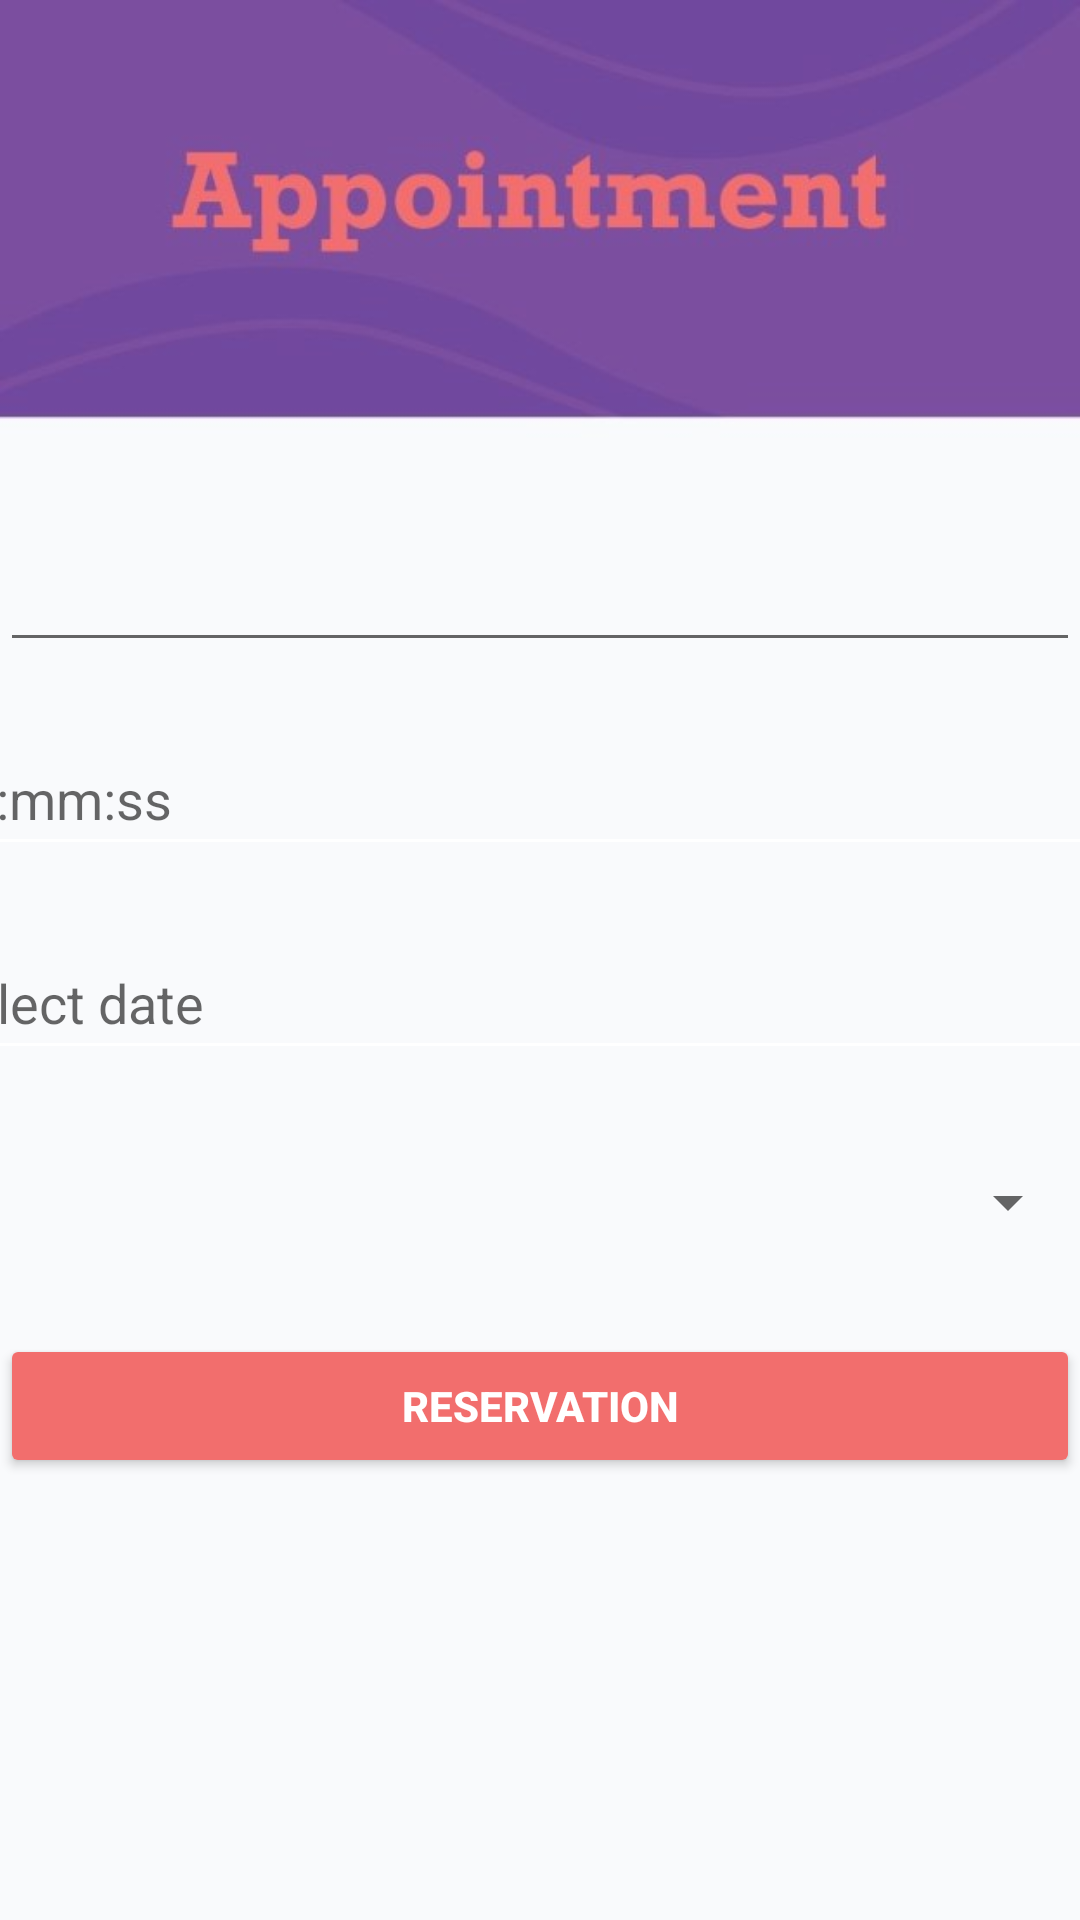

Produce the Android XML layout that renders to this screen, including the resource entries it uses.
<!-- AndroidManifest.xml: application theme AppTheme.NoActionBar -->
<!-- res/layout/activity_reservation.xml -->
<?xml version="1.0" encoding="utf-8"?>
    <LinearLayout
    xmlns:android="http://schemas.android.com/apk/res/android"
    xmlns:tools="http://schemas.android.com/tools"
    android:layout_width="match_parent"
    android:layout_height="match_parent"
    tools:context=".ReservationActivity"
    android:background="@drawable/appointment"
        android:orientation="vertical">
        <com.google.android.material.textfield.TextInputLayout
            android:id="@+id/select"
            android:layout_width="match_parent"
            android:layout_height="wrap_content"
            android:layout_margin="16dp"
            android:hint="select"
            tools:ignore="HardcodedText,MissingConstraints">

        </com.google.android.material.textfield.TextInputLayout>

    <LinearLayout
        android:layout_width="match_parent"
        android:layout_height="match_parent"
        android:gravity="center"
        android:orientation="vertical"
        tools:ignore="UselessParent"
        android:layout_below="@+id/select">


        <AutoCompleteTextView
            android:id="@+id/auto_complete_txt"
            android:layout_width="match_parent"
            android:layout_height="wrap_content"
            android:layout_marginBottom="20dp"
            android:inputType="none"
            tools:ignore="LabelFor,TouchTargetSizeCheck,SpeakableTextPresentCheck">

        </AutoCompleteTextView>

        <EditText
            android:id="@+id/horraire"
            android:layout_width="411dp"
            android:layout_height="wrap_content"
            android:layout_marginLeft="50dp"
            android:layout_marginRight="50dp"
            android:layout_marginBottom="20dp"
            android:backgroundTint="@color/white"
            android:hint="hh:mm:ss"
            android:inputType="time"
            android:maxLength="8"
            android:minHeight="48dp"
            tools:ignore="Autofill,HardcodedText,TextFields" />

        <EditText
            android:id="@+id/date"
            android:layout_width="411dp"
            android:layout_height="wrap_content"
            android:layout_marginLeft="50dp"
            android:layout_marginRight="50dp"
            android:layout_marginBottom="20dp"
            android:backgroundTint="@color/white"
            android:hint="Select date"
            android:inputType="date"
            android:maxLength="8"
            android:minHeight="48dp"
            tools:ignore="Autofill,HardcodedText,TextFields" />

        <Spinner
            android:id="@+id/spinner"
            android:layout_width="match_parent"
            android:layout_height="wrap_content"
            android:contentDescription="@string/nom"
            android:layout_marginBottom="20dp"
            android:minHeight="48dp" >
        </Spinner>


        <Button
            android:id="@+id/reserver"
            android:layout_width="match_parent"
            android:layout_height="wrap_content"
            android:text="Reservation"
            android:backgroundTint="#F26E6D"
            android:textColor="@color/white"
            android:textStyle="bold"
            tools:ignore="HardcodedText" />

    </LinearLayout>
</LinearLayout>
<!-- resources referenced by this layout -->
<resources>
  <!-- drawable appointment: jpeg bitmap (drawable-v24, 41242 bytes) -->
  <string name="nom">Name</string>
  <style name="AppTheme.NoActionBar">
          <item name="windowActionBar">false</item>
          <item name="windowNoTitle">true</item>
      </style>
  <!-- not gathered from this repository: default colours our renderer supplied (Android Studio template values) -->
  <color name="white">#FFFFFFFF</color>
</resources>
